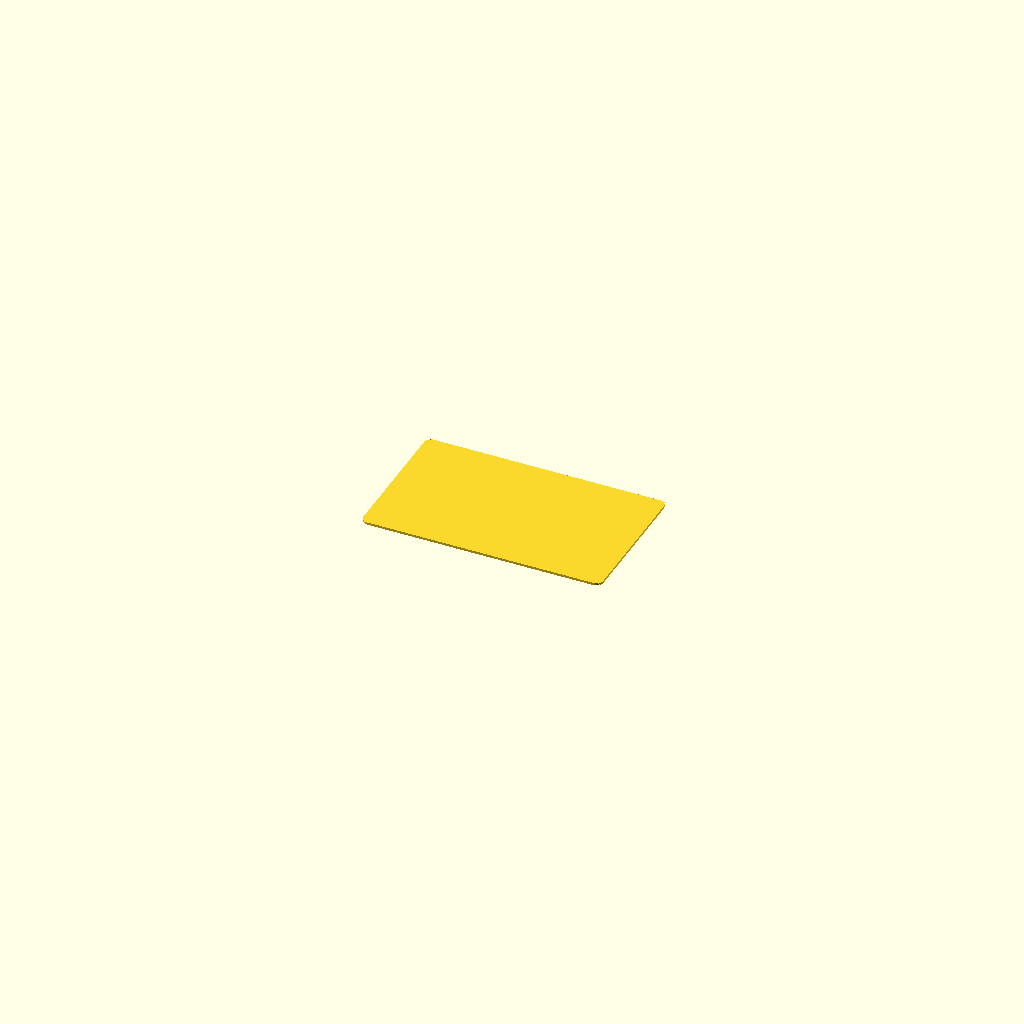
Cell 1: the model at its default parameters.
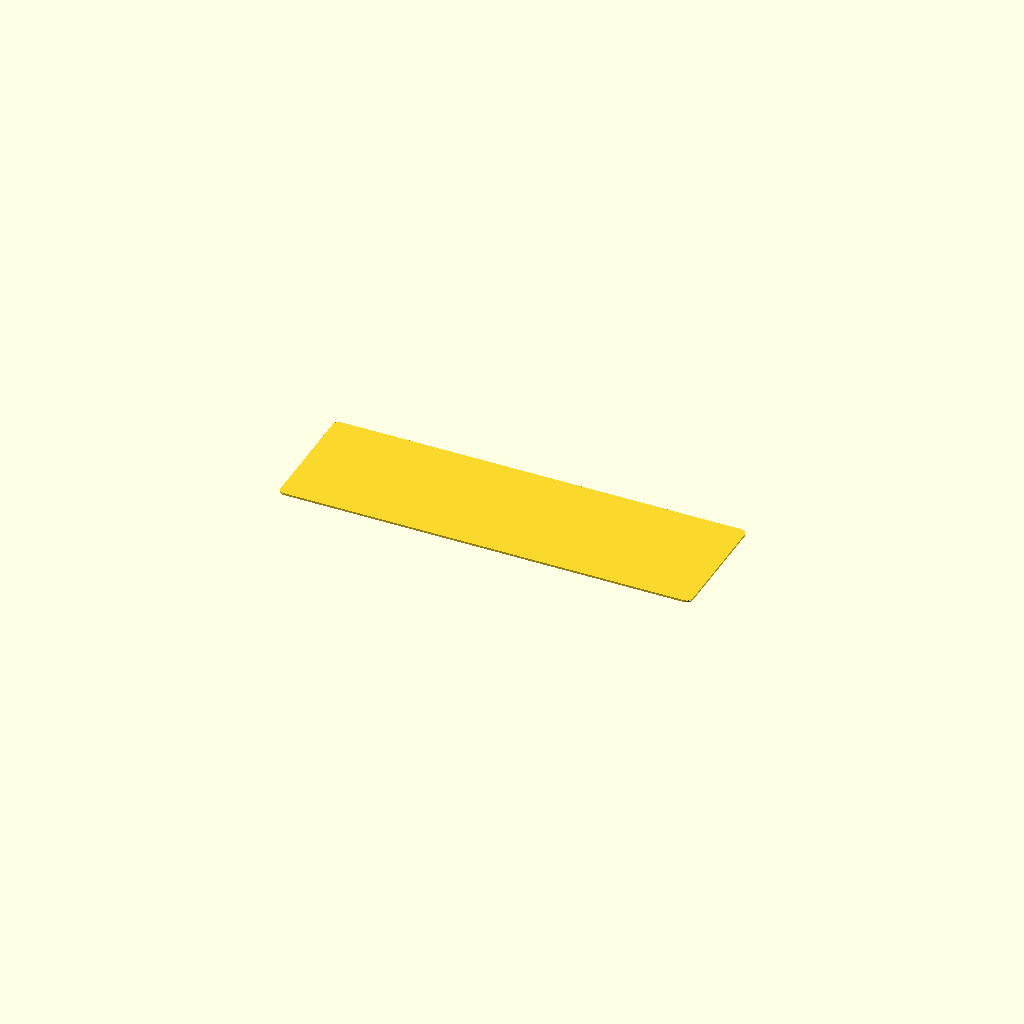
Cell 2: length = 400 (everything else at default).
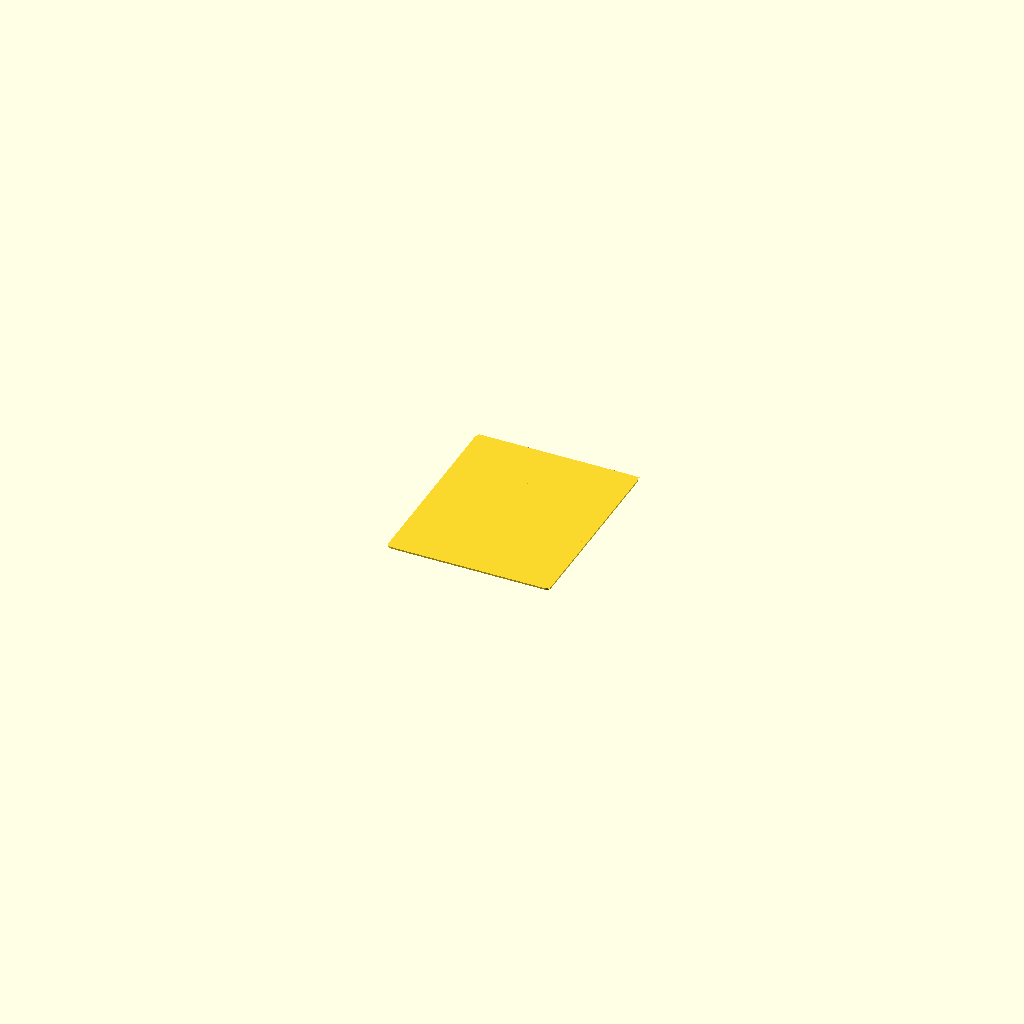
Cell 3: the same model with width = 240.
All cells are drawn from the same view direction (rotation 55°, 0°, 25°, orthographic, colour scheme Cornfield), but the view is re-fitted for each cell, so position and scale can differ between cells as well as the parameter.
OpenSCAD source file additional_study/matched_effort/results/direct_vlm/scad/sheet__CF3.scad:
$fn = 96;

length = 200;
width  = 120;
thickness = 2;

corner_radius = 6;

module rounded_sheet(l, w, t, r){
    r2 = min(r, min(l, w)/2);
    linear_extrude(height = t, center = false, convexity = 10)
        offset(r = r2)
            square([l - 2*r2, w - 2*r2], center = true);
}

module carbon_fiber_texture(l, w, t){
    // Subtle weave-like surface relief (very shallow) to suggest carbon fiber
    // Kept minimal so it remains a "sheet" and renders quickly.
    weave_pitch = 6;
    ridge_w = 0.6;
    ridge_h = 0.08;

    intersection(){
        translate([0,0,t - ridge_h])
        union(){
            // +45° ridges
            rotate([0,0,45])
            for (x = [-l : weave_pitch : l])
                translate([x,0,0])
                    cube([ridge_w, 3*w, ridge_h], center = true);

            // -45° ridges
            rotate([0,0,-45])
            for (x = [-l : weave_pitch : l])
                translate([x,0,0])
                    cube([ridge_w, 3*w, ridge_h], center = true);
        }
        // Clip to sheet footprint
        translate([0,0,0])
            linear_extrude(height = t, center = false)
                square([l, w], center = true);
    }
}

difference(){
    // Base sheet
    rounded_sheet(length, width, thickness, corner_radius);

    // Optional: tiny chamfer-like edge relief via subtracting a very thin offset shell
    // (kept extremely small to avoid changing overall dimensions noticeably)
    translate([0,0,thickness - 0.15])
        linear_extrude(height = 0.2, center = false)
            difference(){
                offset(r = 0.6) square([length, width], center = true);
                offset(r = 0.2) square([length, width], center = true);
            }
}

// Add subtle weave texture on top surface
carbon_fiber_texture(length, width, thickness);
Customizer parameters (derived from the source; name, type, default, range or options):
length: number, default 200
width: number, default 120
thickness: number, default 2
corner_radius: number, default 6
